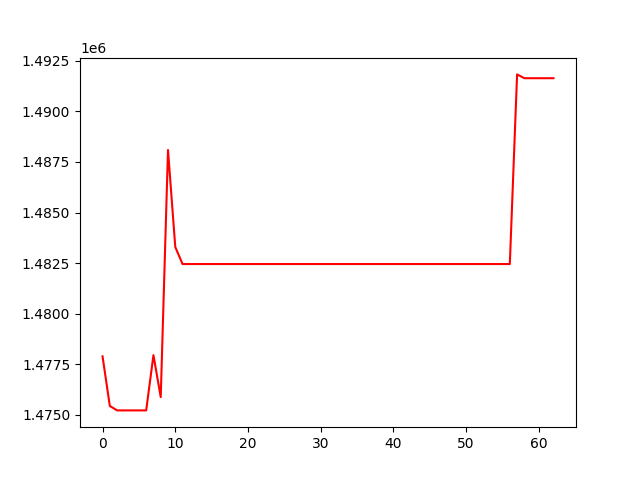

The table this chart was drawn from, first rows:
, 0
0, 1477885
1, 1475430
2, 1475211
3, 1475211
4, 1475211
5, 1475211
6, 1475211
7, 1477944
8, 1475867
9, 1488095
10, 1483295
11, 1482451
12, 1482451
13, 1482451
14, 1482451
15, 1482451
16, 1482451
17, 1482451
18, 1482451
19, 1482451
20, 1482451
21, 1482451
22, 1482451
23, 1482451
24, 1482451
25, 1482451
26, 1482451
27, 1482451
28, 1482451
29, 1482451
30, 1482451
31, 1482451
32, 1482451
33, 1482451
34, 1482451
35, 1482451
36, 1482451
37, 1482451
38, 1482451
39, 1482451
40, 1482451
41, 1482451
42, 1482451
43, 1482451
44, 1482451
45, 1482451
46, 1482451
47, 1482451
48, 1482451
49, 1482451
50, 1482451
51, 1482451
52, 1482451
53, 1482451
54, 1482451
55, 1482451
56, 1482451
57, 1491833
58, 1491645
59, 1491645
... 3 more rows
